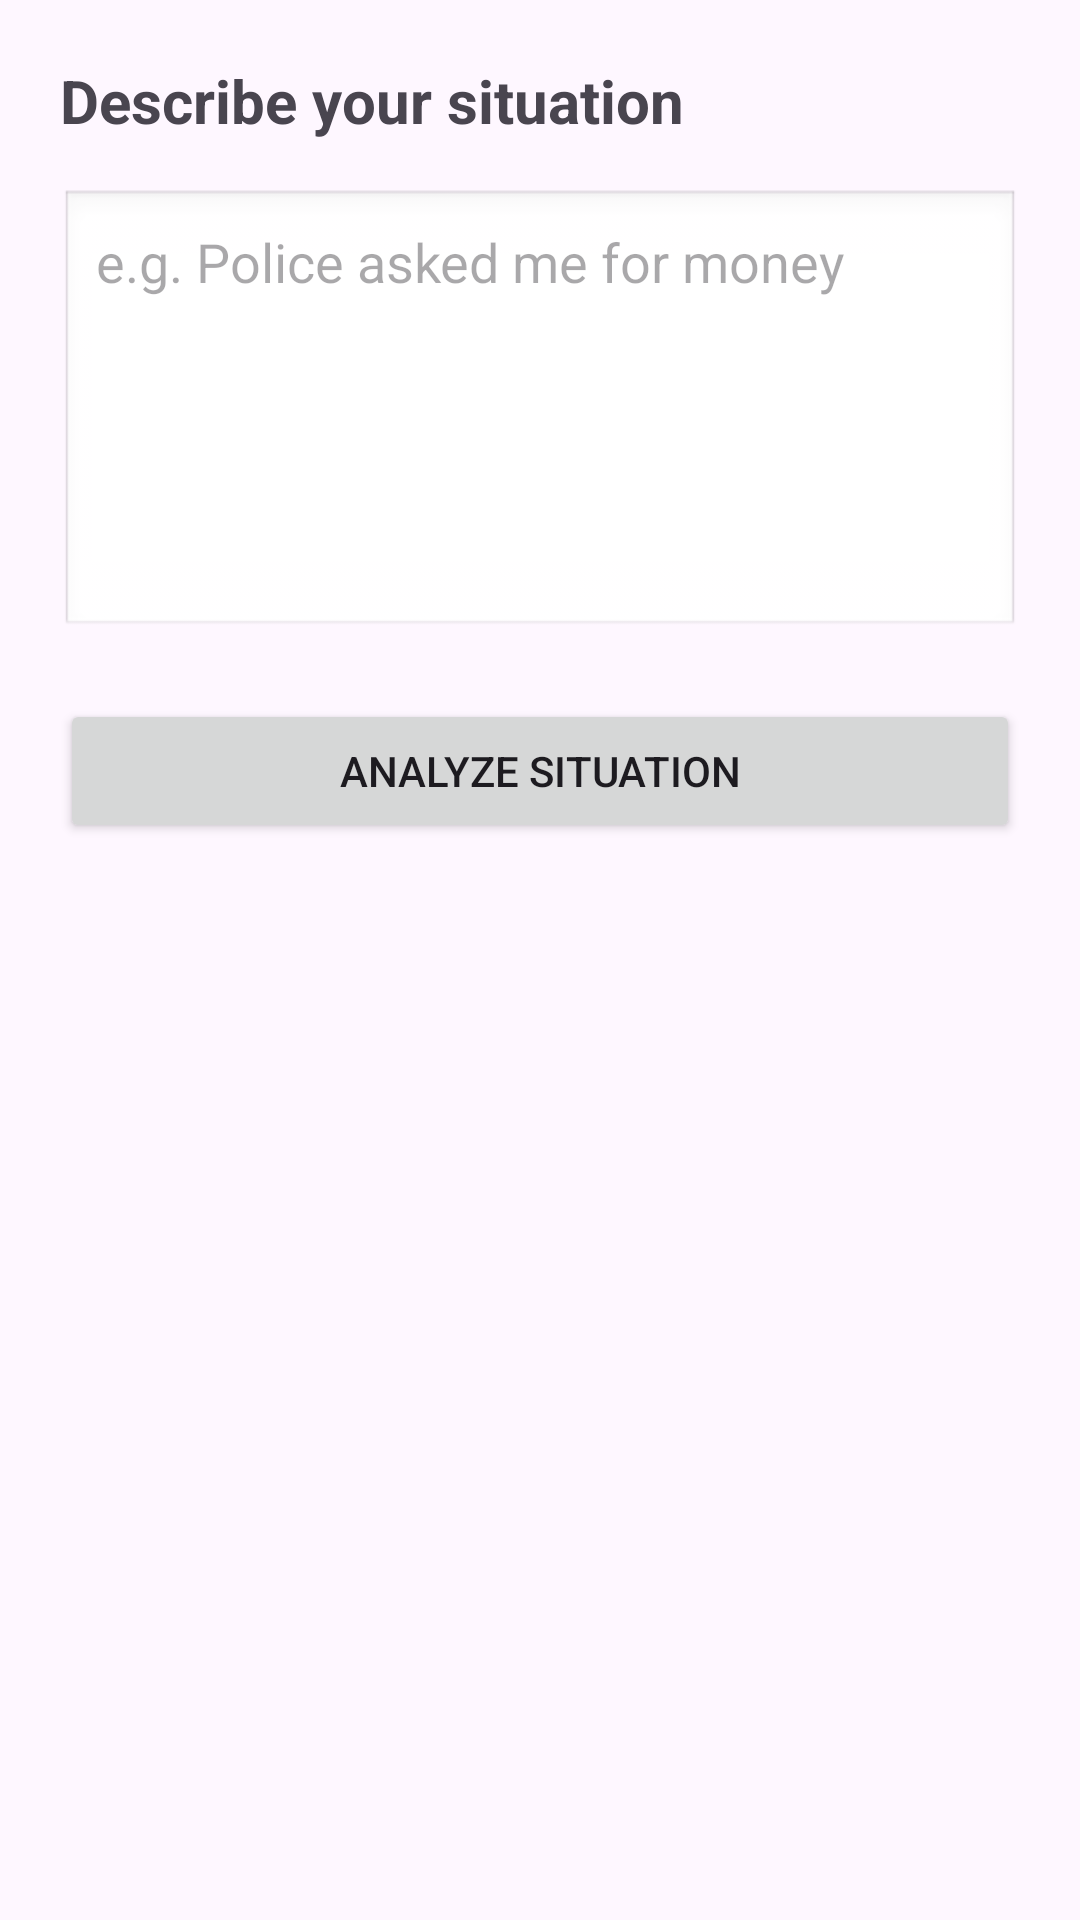

Produce the Android XML layout that renders to this screen, including the resource entries it uses.
<!-- AndroidManifest.xml: application theme Theme.Knowzy_domain_based -->
<!-- res/layout/activity_input.xml -->
<?xml version="1.0" encoding="utf-8"?>
<LinearLayout xmlns:android="http://schemas.android.com/apk/res/android"
    android:layout_width="match_parent"
    android:layout_height="match_parent"
    android:orientation="vertical"
    android:padding="20dp">

    
    <TextView
        android:layout_width="wrap_content"
        android:layout_height="wrap_content"
        android:text="Describe your situation"
        android:textSize="20sp"
        android:textStyle="bold"
        android:layout_marginBottom="16dp"/>

    
    <EditText
        android:id="@+id/etInput"
        android:layout_width="match_parent"
        android:layout_height="150dp"
        android:hint="e.g. Police asked me for money"
        android:gravity="top"
        android:padding="12dp"
        android:background="@android:drawable/edit_text"
        android:layout_marginBottom="20dp"/>

    
    <Button
        android:id="@+id/btnAnalyze"
        android:layout_width="match_parent"
        android:layout_height="wrap_content"
        android:text="Analyze Situation"/>

</LinearLayout>
<!-- resources referenced by this layout -->
<resources>
  <style name="Theme.Knowzy_domain_based" parent="Base.Theme.Knowzy_domain_based" />
  <style name="Base.Theme.Knowzy_domain_based" parent="Theme.Material3.DayNight.NoActionBar">
          
          
      </style>
</resources>
